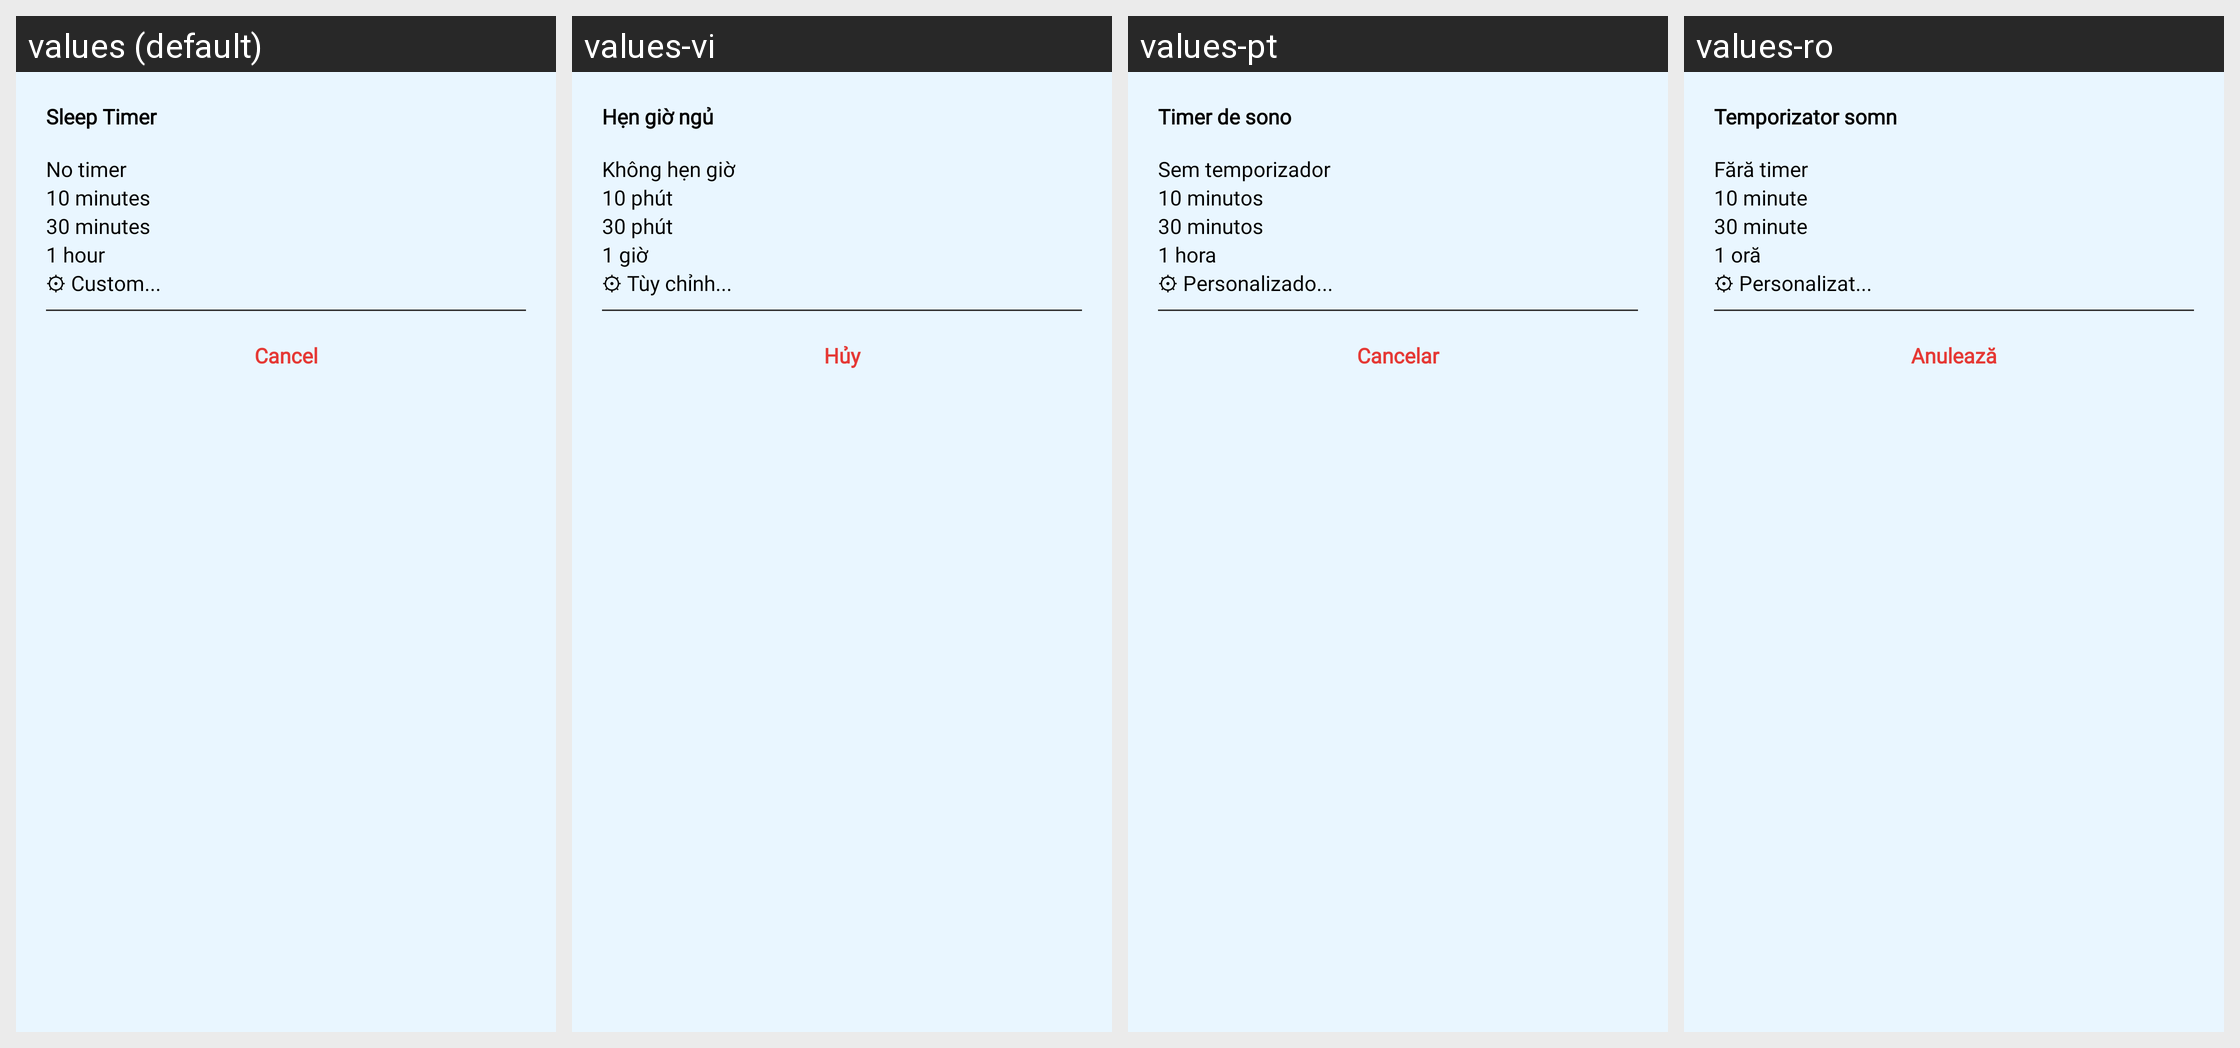

Strings drawn on this Android screen and how each of the app's shown locales translates them:
Android screen res/layout/dialog_sleep_timer.xml rendered under 4 locales, left to right: values (default), values-vi, values-pt, values-ro. Device: Nexus 5 (rendered at 1080×1920; each locale shown at half size, 540×960, under a caption strip naming it); theme Theme.IPTV.
Other locales in the repository, not shown: values-de, values-es, values-fr, values-in, values-it, values-nl, values-ru.
Strings drawn on this screen, with the default value and each locale's value (text and hints the layout hard-codes, and strings that could not be matched under every locale, appear in the picture but are not listed):

text_sleep_timer
  values: Sleep Timer
  values-vi: Hẹn giờ ngủ
  values-pt: Timer de sono
  values-ro: Temporizator somn

text_no_timer
  values: No timer
  values-vi: Không hẹn giờ
  values-pt: Sem temporizador
  values-ro: Fără timer

text__10_minutes
  values: 10 minutes
  values-vi: 10 phút
  values-pt: 10 minutos
  values-ro: 10 minute

text__30_minutes
  values: 30 minutes
  values-vi: 30 phút
  values-pt: 30 minutos
  values-ro: 30 minute

text__1_hour
  values: 1 hour
  values-vi: 1 giờ
  values-pt: 1 hora
  values-ro: 1 oră

text_custom
  values: ⚙ Custom...
  values-vi: ⚙ Tùy chỉnh...
  values-pt: ⚙ Personalizado...
  values-ro: ⚙ Personalizat...

text_cancel
  values: Cancel
  values-vi: Hủy
  values-pt: Cancelar
  values-ro: Anulează
